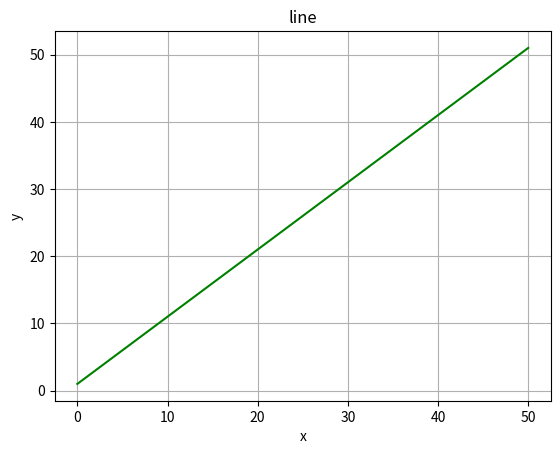
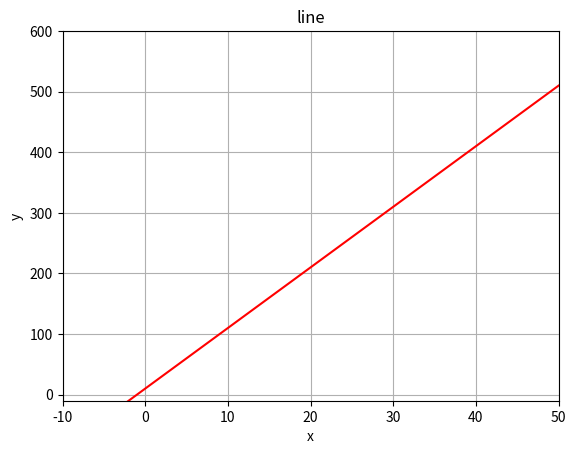

These charts were generated, in order, by the following Python code:
import numpy as np
import matplotlib.pyplot as plt


def draw_point(x_list, y_list):
    # 绘制散列点
    plt.plot(x_list, y_list, '*')
    plt.show()


def draw_line(a, b):
    """
    关键在于
    1.坐标轴的取值范围
    2.x的取值范围
    y = ax + b
    :param a:
    :param b:

    """
    plt.figure()  # 实例化作图变量
    plt.title('line')  # 图像标题
    plt.xlabel('x')  # x轴文本
    plt.ylabel('y')  # y轴文本
    plt.grid(True)  # 是否绘制网格线
    x = np.linspace(0, 50, 10)  # 在0-5之间生成10个点的向量
    print("x", x)
    plt.plot(x, a * x + b, 'g-')  # 绘制y=2x图像，颜色green，形式为线条
    plt.show()  # 展示图像


def draw_line_range(a, b, x_y_range):
    """
    关键在于
    1.坐标轴的取值范围
    2.x的取值范围
    y = ax + b
    :param a:
    :param b:
    :param x_y_range: x, y轴的范围. eg: [0, 5, 0, 10]  # x轴范围0-5，y轴范围0-10
    """
    plt.figure()  # 实例化作图变量
    plt.title('line')  # 图像标题
    plt.xlabel('x')  # x轴文本
    plt.ylabel('y')  # y轴文本
    plt.axis(x_y_range)  # x轴范围，y轴范围
    plt.grid(True)  # 是否绘制网格线
    x = np.linspace(x_y_range[0], x_y_range[1], 10)  # 在x之间生成10个点的向量
    print("x", x)
    plt.plot(x, a * x + b, 'r-')  # 绘制y=2x图像，颜色green，形式为线条
    plt.show()  # 展示图像


if __name__ == "__main__":
    draw_line(1, 1)

    draw_line_range(10, 10, [-10, 50, -10, 600])
